The GitHub repository sinchana1408/Tomato_maturity_detection_and_Harvest_RecommendationSystem contains a labelled image folder "dataset" with 5 categories: breaker, green, pink, red, turner. Examples follow, each with its label.

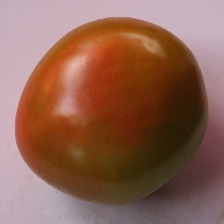
Label: pink

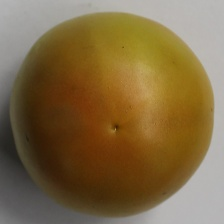
Label: turner

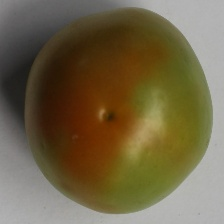
Label: breaker

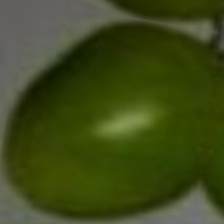
Label: green

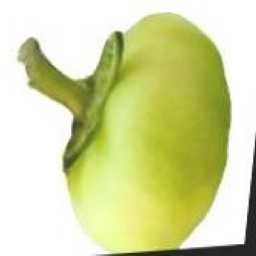
Label: green

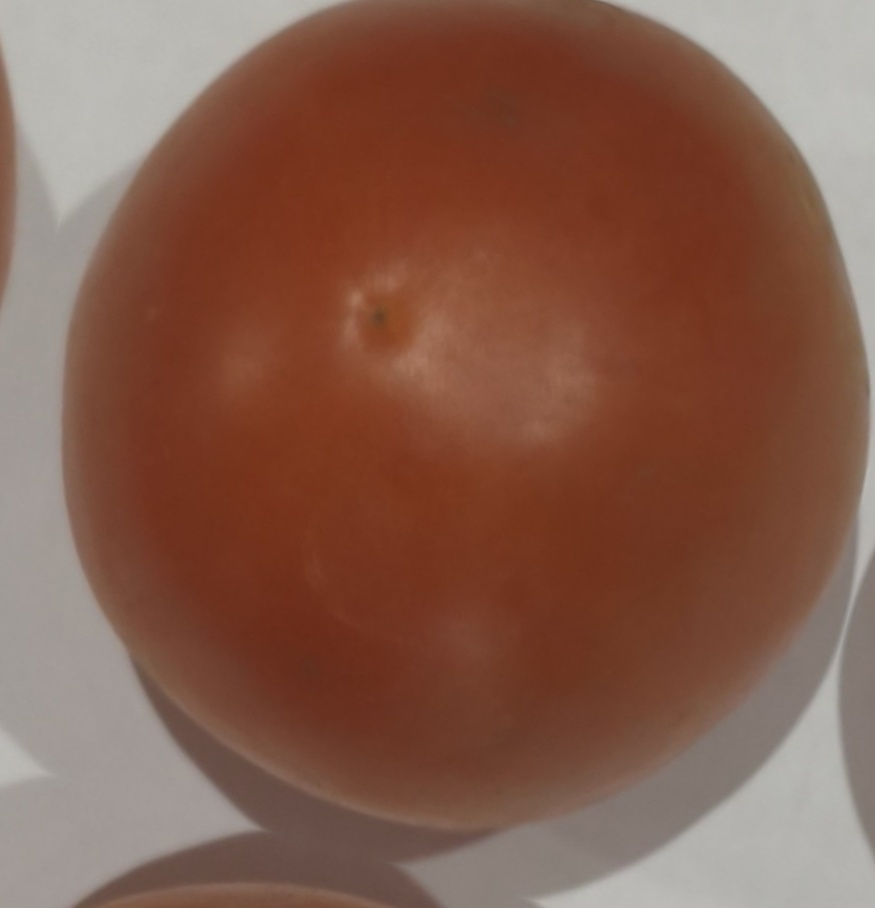
Label: red
